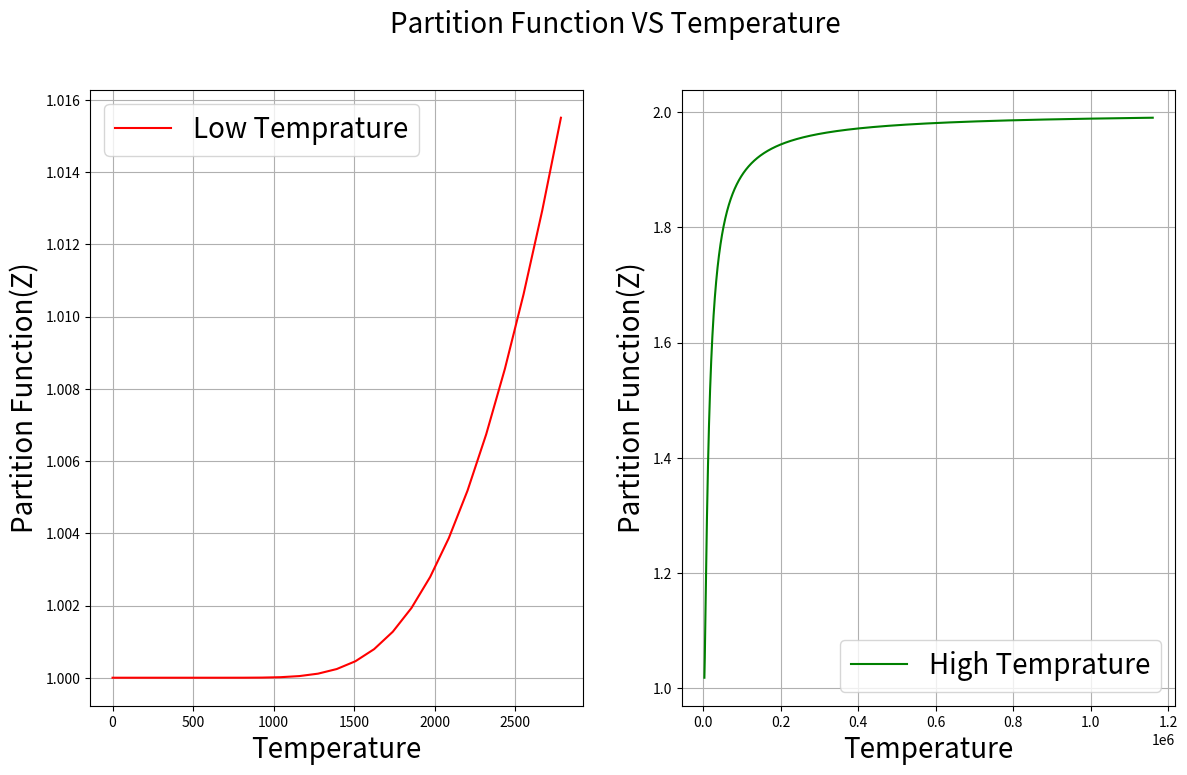
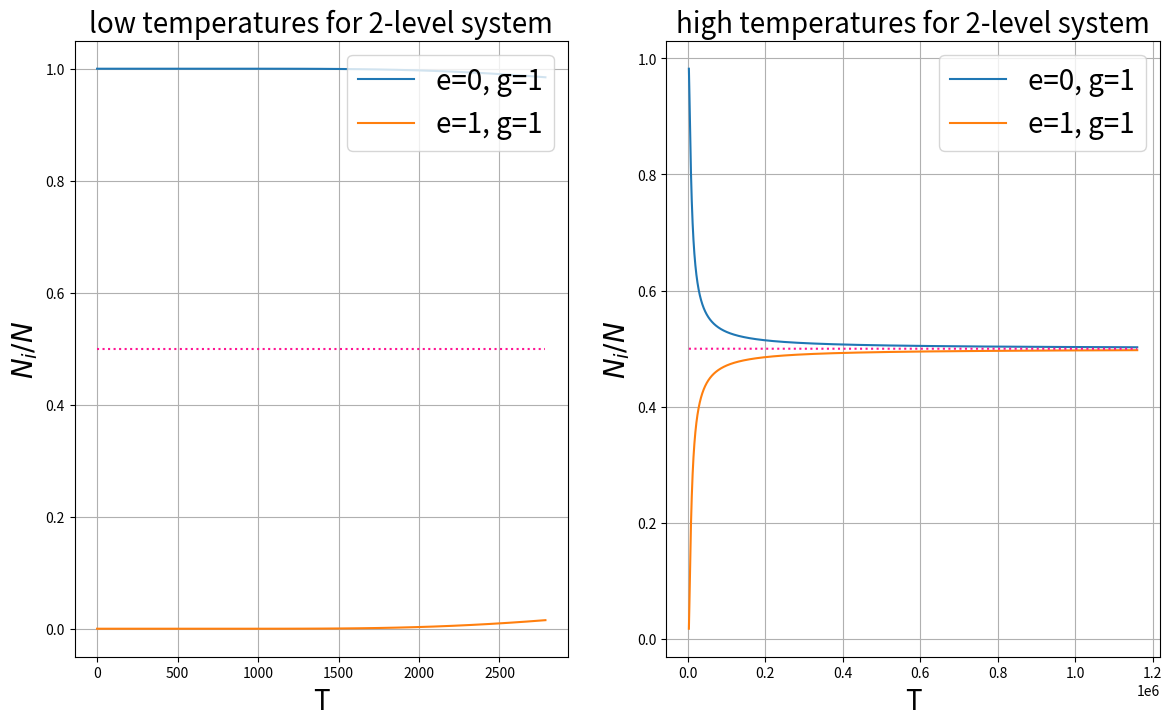
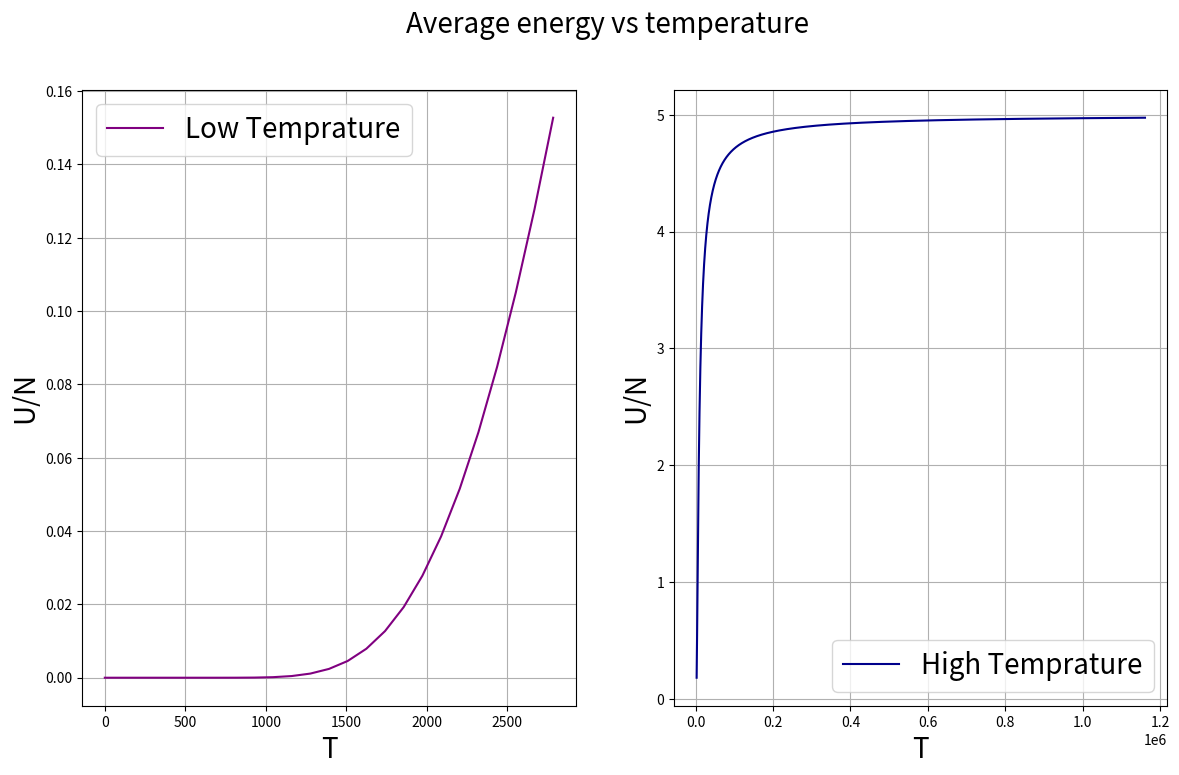
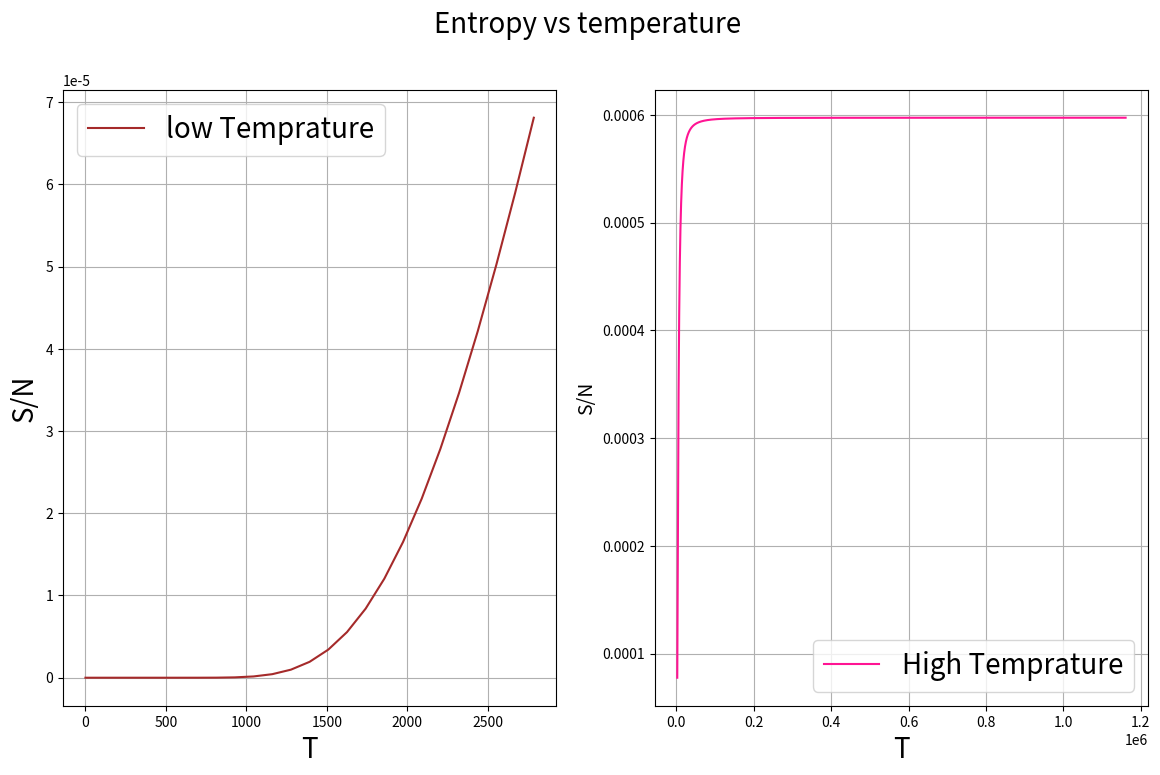
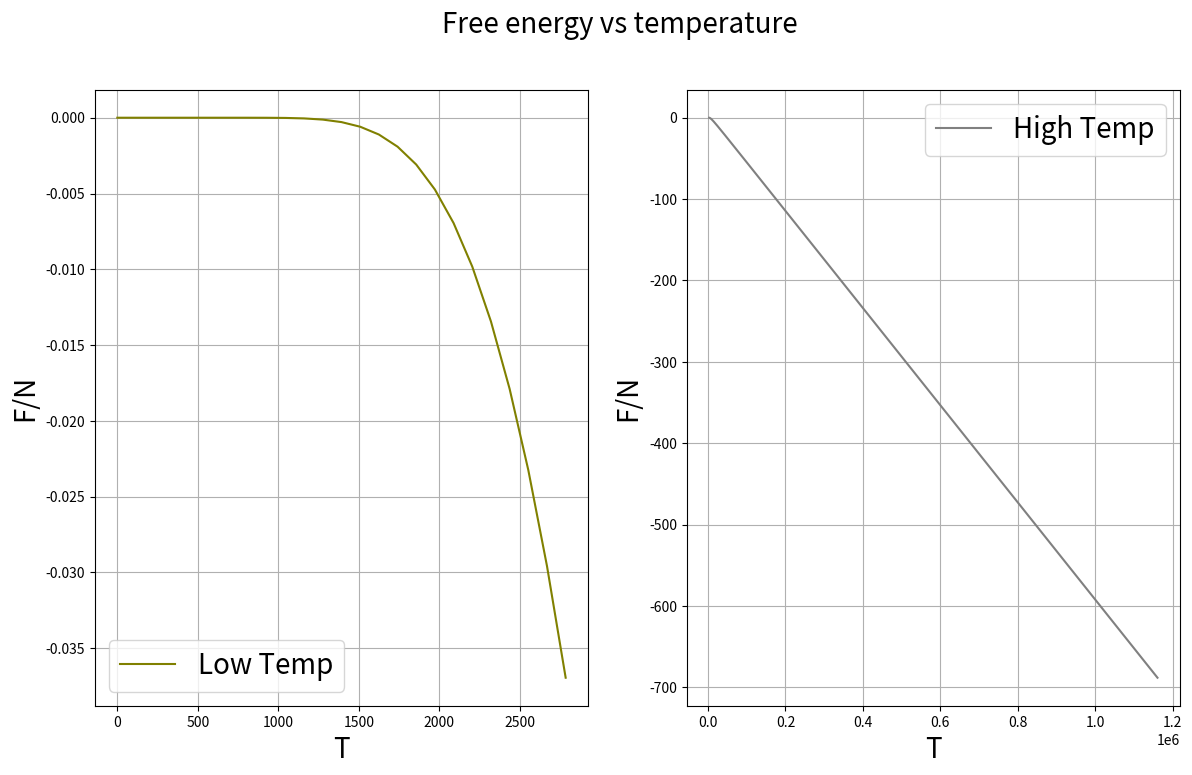
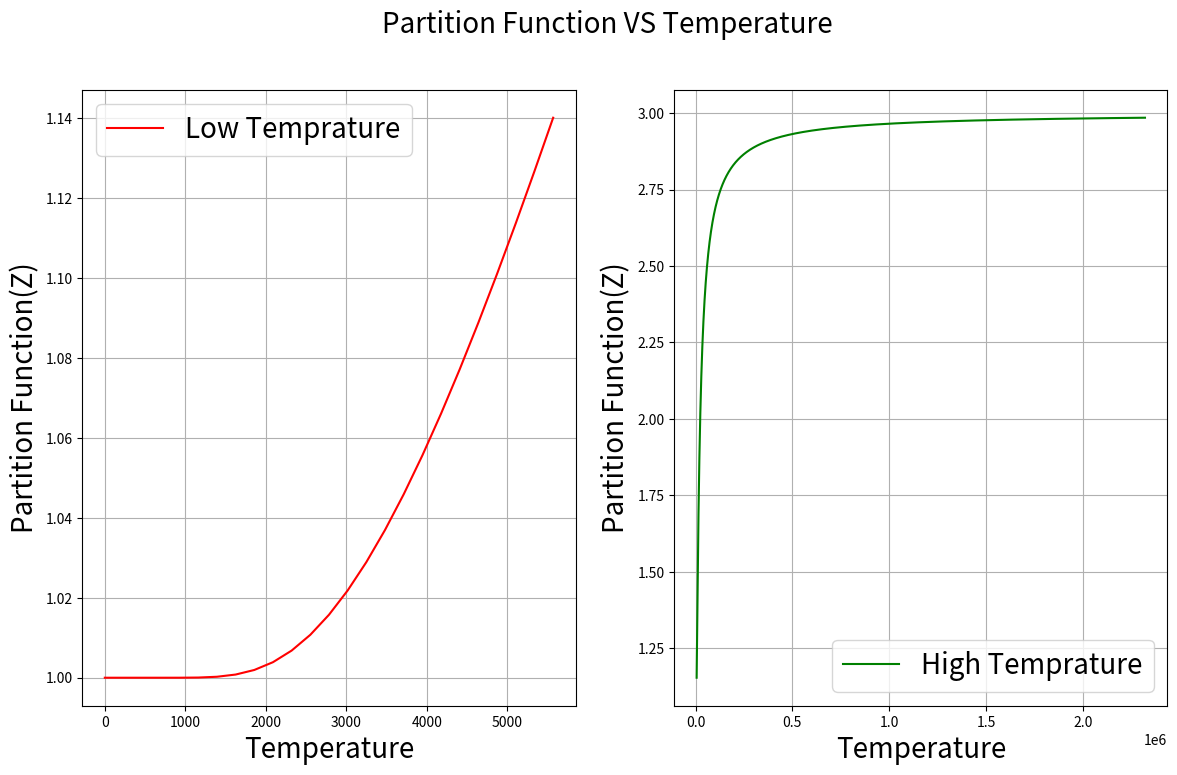
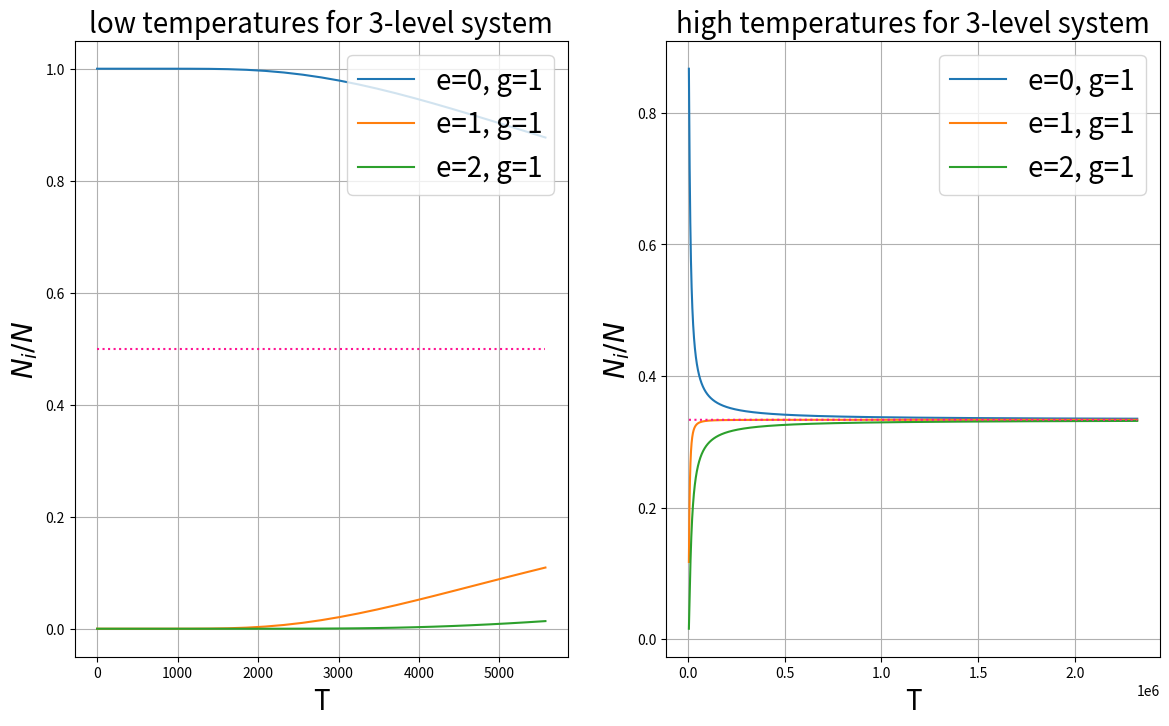
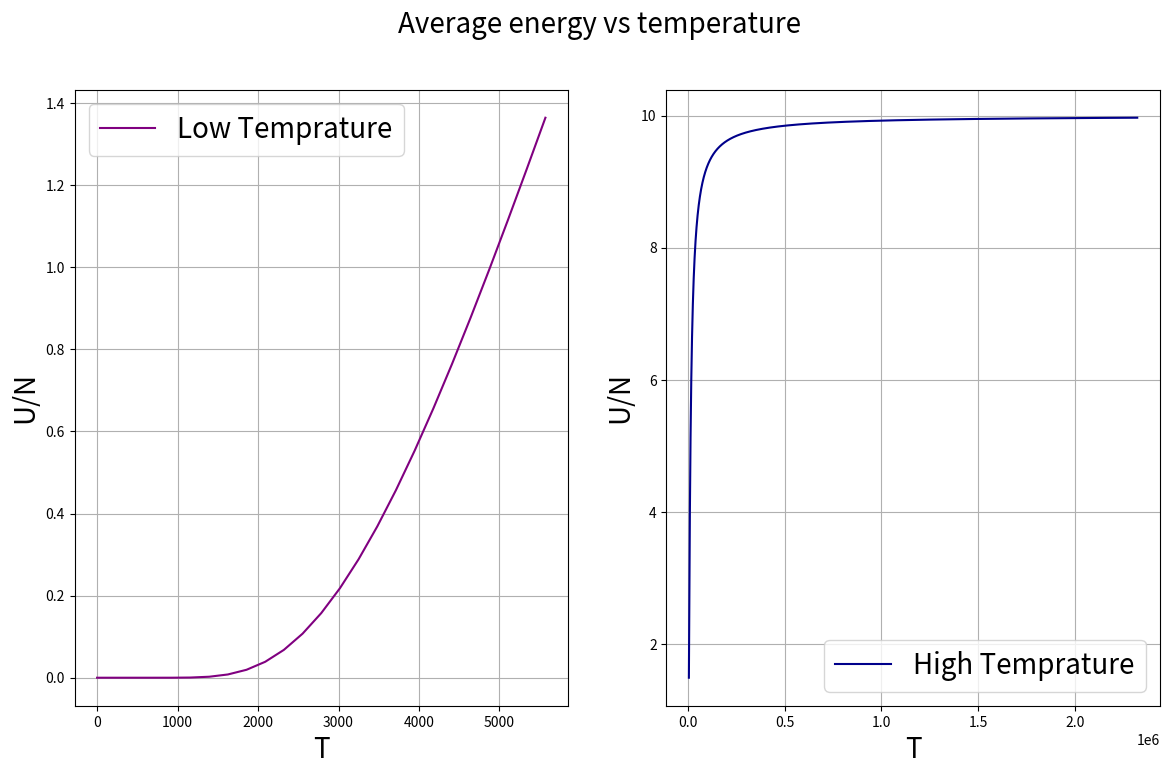
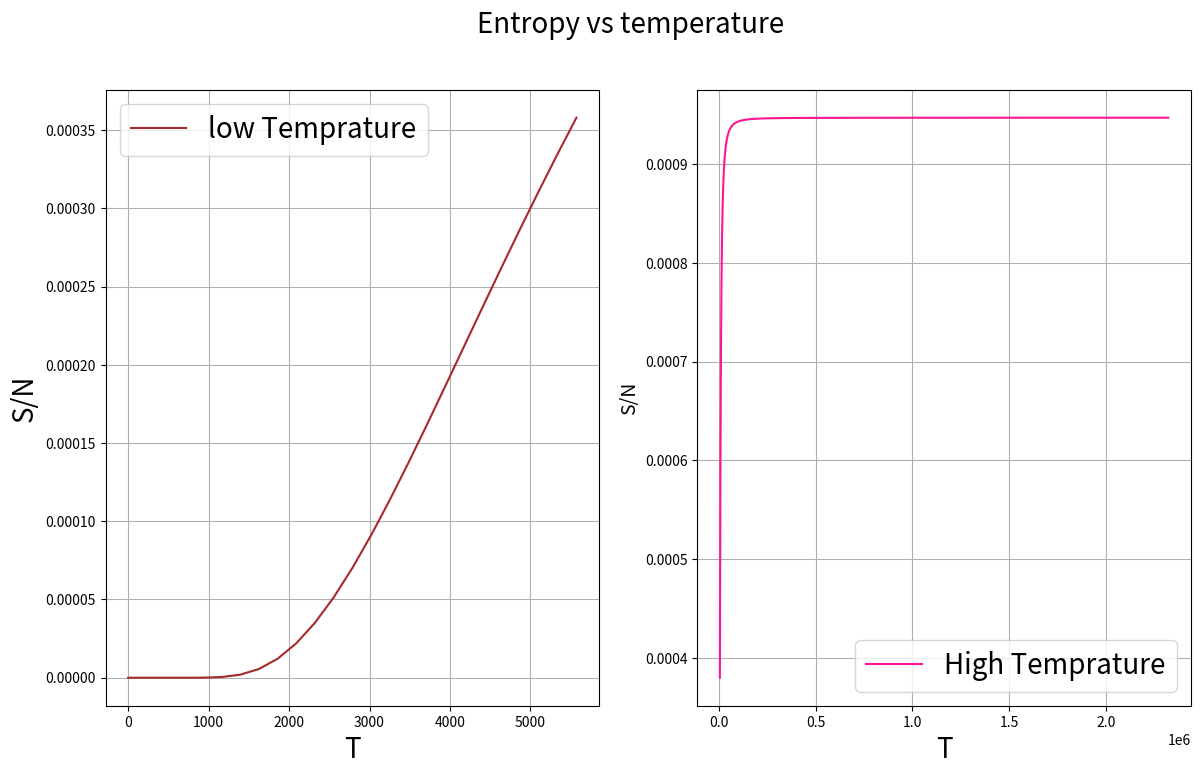
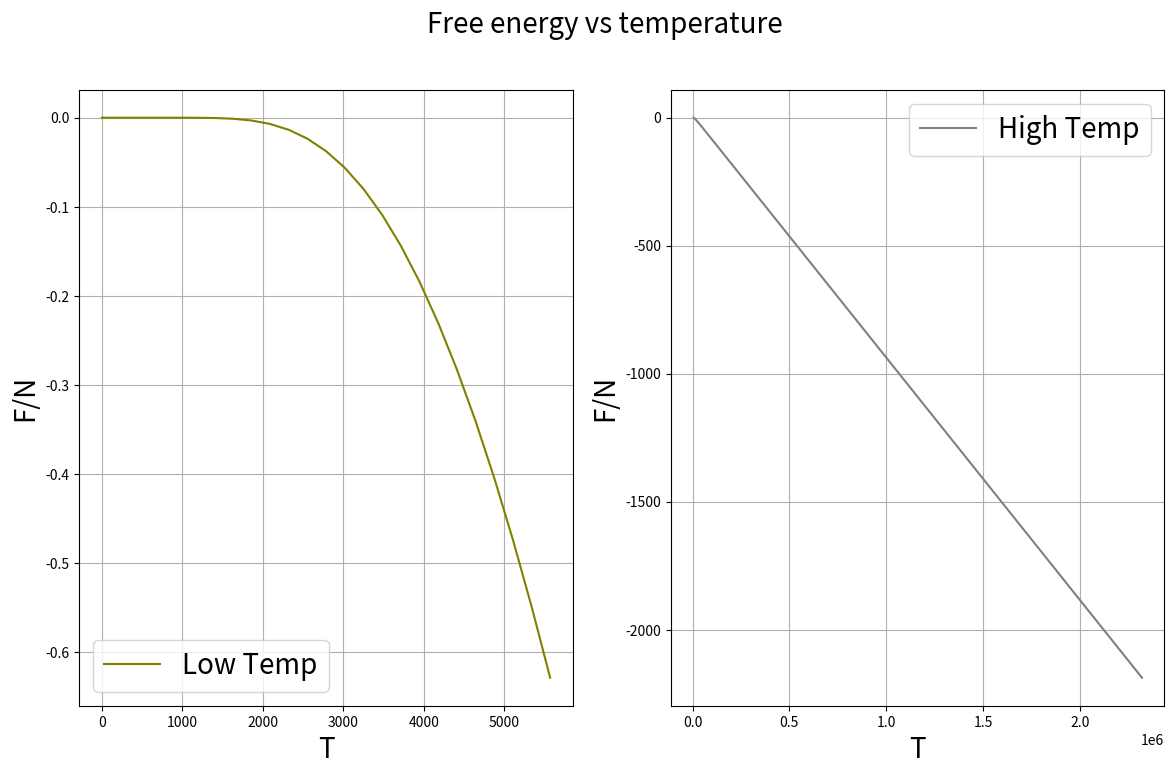

Recreate these plots in Python, in order.
# -*- coding: utf-8 -*-
"""
Created on Sun Feb 26 16:16:15 2023

@author: LENOVO
"""

# [redacted]
# [redacted]
# Pract-06
#partition function

#importing libraries
import numpy as np
import matplotlib.pyplot as plt
from scipy.stats import linregress

# boltzman const
k = 8.61733 * 10**(-5)  # ev K^(-1)

#partition function
def f(e, g,N):
    def Z(g, e, T):
        
        p_fnc = [ g[i] * np.exp(-e[i] / (k*T)) for i in range(len(e)) ]
        
        return np.sum(np.array(p_fnc))
    
    cT = e[-1]/k  #charaterstic temp 
    print("charaterstic temp : ",cT)    
    T = np.linspace(0.001, cT*100, 10000) 
    z = [Z(g, e, i) for i in T]
    b = list(T).index(min(list(T), key = lambda x:abs(x-(cT/4))))
    
    plt.figure(figsize = (14,8))
    plt.subplot(1,2,1)
    plt.plot(T[:b], z[:b],label = 'Low Temprature',c='red')
    plt.legend(loc='best',fontsize='20')
    plt.xlabel('Temperature',fontsize='20')
    plt.ylabel('Partition Function(Z)',fontsize='20')
    plt.grid()
   
    plt.subplot(1,2,2)
    plt.plot(T[b:], z[b:],label = 'High Temprature',c='green')
    plt.legend(loc='best',fontsize='20')
    plt.xlabel('Temperature',fontsize='20')
    plt.ylabel('Partition Function(Z)',fontsize='20')
    plt.suptitle('Partition Function VS Temperature',fontsize='20')
    plt.grid()
    plt.show()
    
# Fractional polpulation
   
    plt.figure(figsize = (14,8))
    plt.subplot(1,2,1)
    
    for i in range(len(e)):
        fp = g[i]*np.exp(-e[i]/(k*T))/z
        
        plt.plot(T[:b], fp[:b], label = f'e={e[i]}, g={g[i]}')
       
    plt.plot(T[:b], np.ones(len(T[:b]))*0.5, ls='dotted',c='deeppink')
    plt.legend(loc='best',fontsize='20')
    plt.xlabel('T',fontsize='20') 
    plt.ylabel(r'$N_i/N$',fontsize='20')
    plt.grid()
    plt.title(f'low temperatures for {len(e)}-level system',fontsize='20')
    
    plt.subplot(1,2,2) 
    
    for i in range(len(e)):
        fp = g[i]*np.exp(-e[i]/(k*T))/z
        
        plt.plot(T[b:], fp[b:], label = f'e={e[i]}, g={g[i]}')
        
    plt.plot(T[b:],np.ones(len(T[b:]))*(1/(len(e))), ls='dotted',c='deeppink')
    plt.xlabel('T',fontsize='20') 
    plt.ylabel(r'$N_i/N$',fontsize='20')
    plt.grid()
    plt.legend(loc='best',fontsize='20')
    plt.title(f'high temperatures for {len(e)}-level system',fontsize='20')    
    plt.show()

#Internal energy        
    def fnc(g, e, T):
        f = [g[i]*e[i]*np.exp(-e[i]/(k*T)) for i in range(len(e))]
        
        return np.sum(np.array(f))
    
    u = [fnc(g, e, i) for i in T]  #u/n
    u = N*np.array(u)/z
    
    plt.figure(figsize = (14,8))
    plt.subplot(1,2,1)
    plt.plot(T[:b], u[:b],label = 'Low Temprature',c='purple')
    plt.xlabel('T',fontsize='20')
    plt.ylabel('U/N',fontsize='20')
    plt.legend(loc='best',fontsize='20')
    plt.grid()
    
    plt.subplot(1,2,2)
    plt.plot(T[b:], u[b:],label = 'High Temprature',c='darkblue')
    plt.xlabel('T',fontsize='20')
    plt.ylabel('U/N',fontsize='20')
    plt.legend(loc='best',fontsize='20')
    plt.suptitle('Average energy vs temperature',fontsize='20')
    plt.grid()   
    plt.show()
 
 #Entropy   
    #s= (N*k*np.log(np.array(z)/N)) + (u/(N*T)) +N*k 
    s = N*k*np.log(np.array(z)) + u/T
    
    plt.figure(figsize =  (14,8))
    plt.subplot(1,2,1)
    plt.plot(T[:b], s[:b],label = 'low Temprature',c='brown')
    plt.xlabel('T',fontsize='20')
    plt.ylabel('S/N',fontsize='20')
    plt.legend(loc='best',fontsize='20')
    plt.grid()
    
    plt.subplot(1,2,2)
    plt.plot(T[b:], s[b:],label = 'High Temprature',c='deeppink')
    plt.xlabel('T',fontsize='20')
    plt.ylabel('S/N',fontsize='14')
    plt.suptitle('Entropy vs temperature',fontsize='20')
    plt.legend(loc='best',fontsize='20')
    plt.grid()
    plt.show()
 
#free energy    
    fe = -N*k*T*np.log(z)
    
    plt.figure(figsize = (14,8))
    plt.subplot(1,2,1)
    plt.plot(T[:b], fe[:b],label='Low Temp',c='olive')
    plt.xlabel('T',fontsize='20')
    plt.ylabel('F/N',fontsize='20')
    plt.legend(loc='best',fontsize='20')
    plt.grid()
    
    plt.subplot(1,2,2)
    plt.plot(T[b:], fe[b:],label='High Temp',c='grey')
    plt.xlabel('T',fontsize='20')
    plt.ylabel('F/N',fontsize='20')
    plt.suptitle('Free energy vs temperature',fontsize='20')
    plt.legend(loc='best',fontsize='20')
    plt.grid()    
    plt.show()
    
    print('\nslope of free energy vs temp graph: ',-linregress(T[b:]
                                                               , fe[b:])[0])
    print('Entropy at Tmax: ', max(s))
    print('\nintercept of free energy vs temp graph: ',linregress(T[b:],
                                                                  fe[b:])[1])
    print('Internal energy at Tmax: ', max(u))
    
#2-level system 
print("2-level system : ")  
f(e = [0, 1], g = [1,1],N=10)
print(".............................")
#3-level system   
print("3-level system : ")  
f(e = [0, 1,2], g = [1,1,1],N=10)
